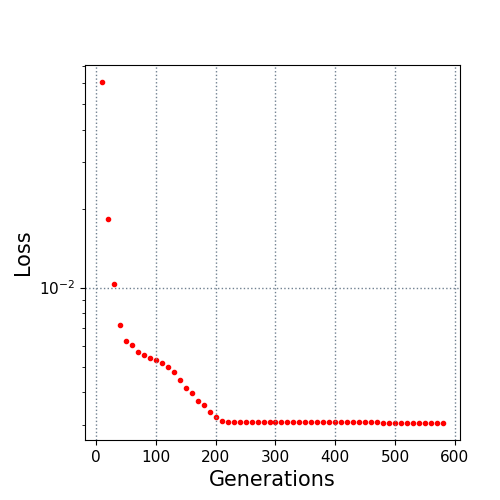

Source data for this figure (header and first rows):
10.0, 0.060691
20.0, 0.01827
30.0, 0.0103
40.0, 0.00723
50.0, 0.006253
60.0, 0.006026
70.0, 0.005699
80.0, 0.005543
90.0, 0.005417
100.0, 0.005305
110.0, 0.005168
120.0, 0.004975
130.0, 0.004767
140.0, 0.00443
150.0, 0.004155
160.0, 0.003979
170.0, 0.003711
180.0, 0.003574
190.0, 0.003374
200.0, 0.003212
210.0, 0.003097
220.0, 0.003085
230.0, 0.003085
240.0, 0.003085
250.0, 0.003082
260.0, 0.003073
270.0, 0.003073
280.0, 0.003073
290.0, 0.003073
300.0, 0.003073
310.0, 0.003069
320.0, 0.003069
330.0, 0.003069
340.0, 0.003069
350.0, 0.003069
360.0, 0.003069
370.0, 0.003069
380.0, 0.003069
390.0, 0.003069
400.0, 0.003069
410.0, 0.003069
420.0, 0.003069
430.0, 0.003069
440.0, 0.003068
450.0, 0.003068
460.0, 0.003068
470.0, 0.003068
480.0, 0.003062
490.0, 0.003062
500.0, 0.003062
510.0, 0.003062
520.0, 0.003062
530.0, 0.003055
540.0, 0.003052
550.0, 0.003052
560.0, 0.003052
570.0, 0.003052
580.0, 0.003052
